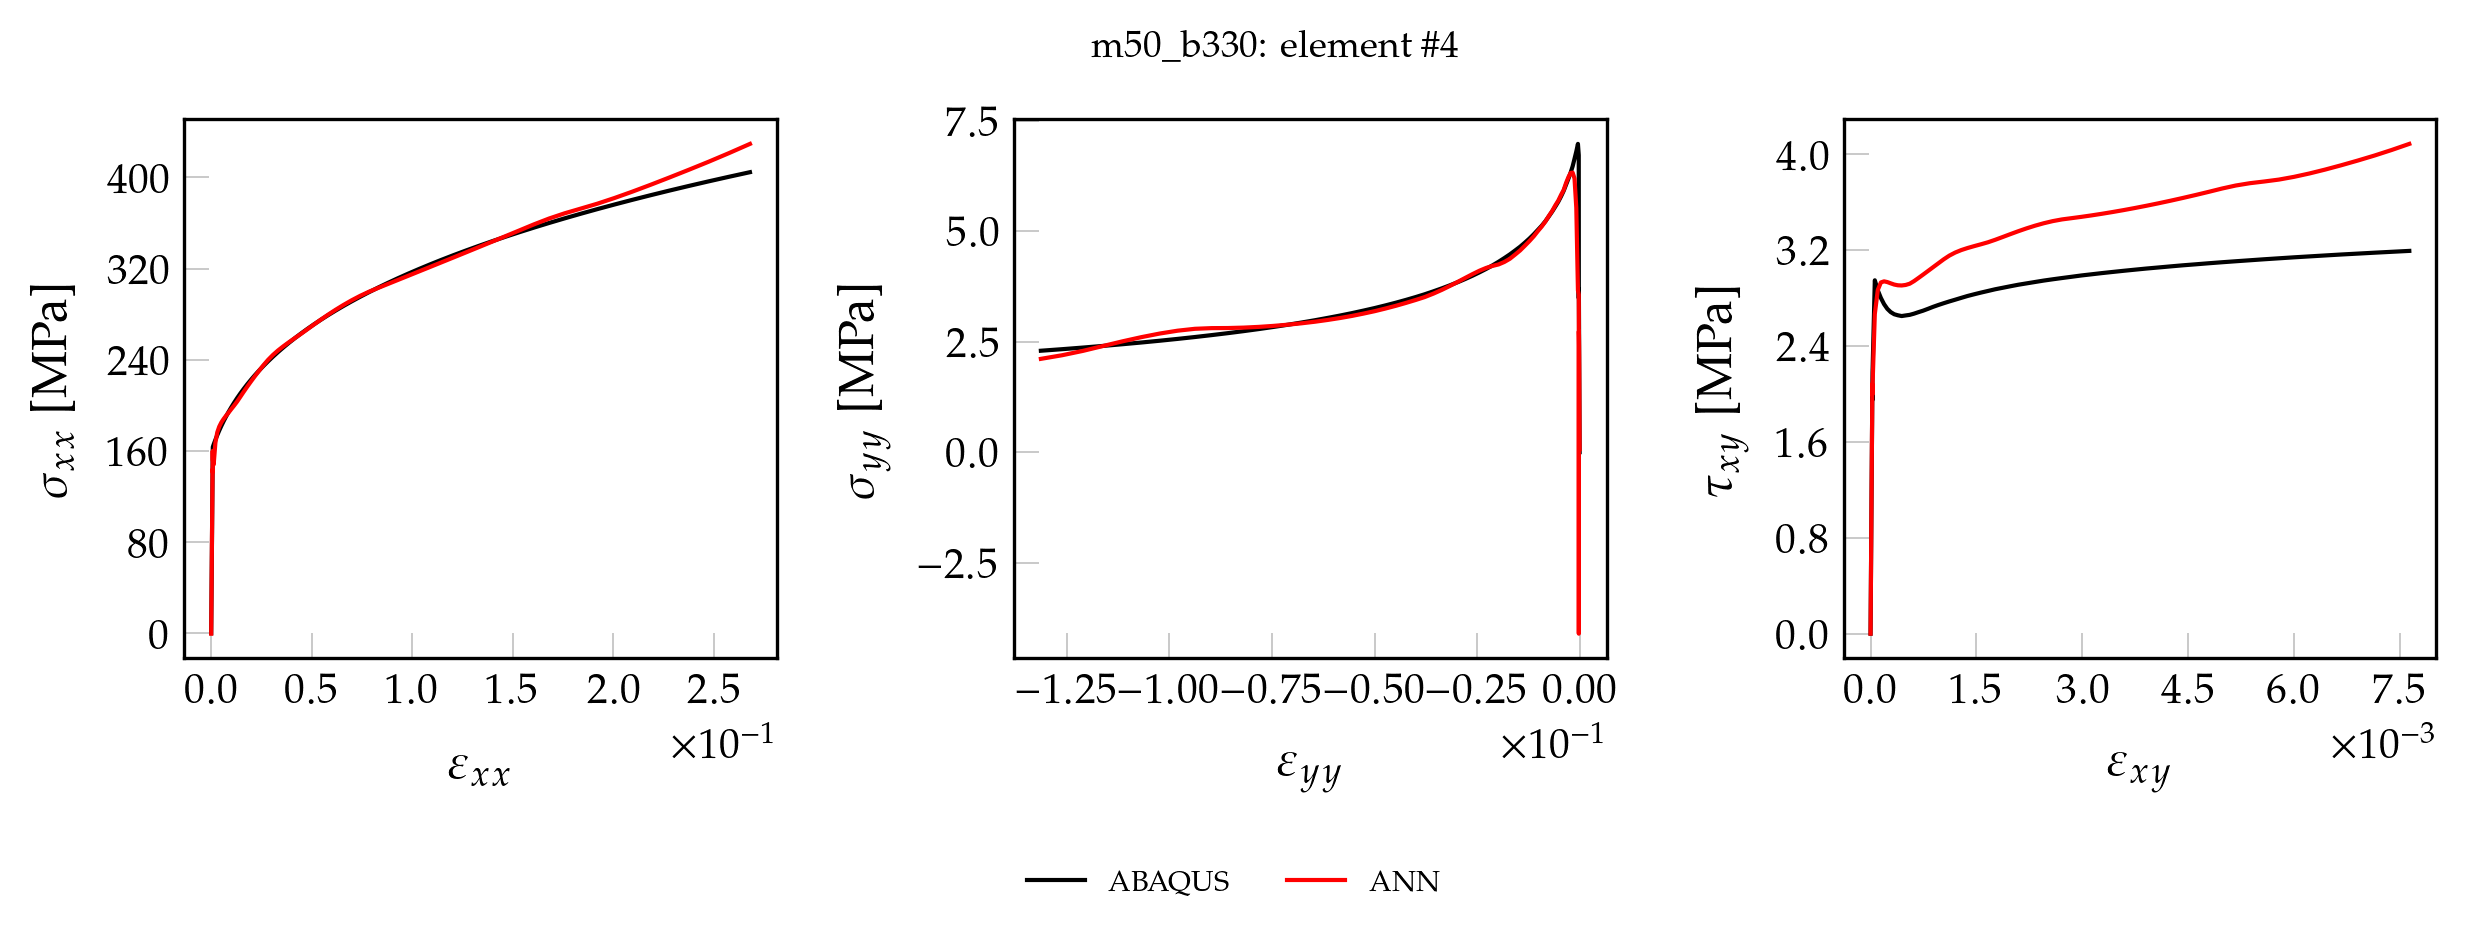

Data behind this chart, as committed beside it:
, exx_t, eyy_t, exy_t, sxx_t, syy_t, sxy_t, pred_x, pred_y, pred_xy
0, 0.000000000000, 0.000000000000, 0.000000000000, 0.000000000000, 0.000000000000, 0.000000000000, -2.364, 1.185, 0.000000000000
1, 0.00001903, -0.000005255, 0.000000561, 4.027, 0.1046, 0.04535, 1.765, 1.205, 0.00647
2, 0.00003806, -0.00001051, 0.000001123, 8.055, 0.2092, 0.0907, 5.919, 1.229, 0.05423
3, 0.00005708, -0.00001576, 0.000001684, 12.08, 0.3138, 0.136, 10.1, 1.258, 0.1022
4, 0.00007611, -0.00002102, 0.000002246, 16.11, 0.4184, 0.1814, 14.3, 1.286, 0.1505
5, 0.00009514, -0.00002628, 0.000002807, 20.14, 0.523, 0.2267, 18.51, 1.322, 0.1987
6, 0.0001142, -0.00003153, 0.000003369, 24.16, 0.6276, 0.2721, 22.72, 1.353, 0.247
7, 0.0001332, -0.00003679, 0.00000393, 28.19, 0.7322, 0.3174, 26.92, 1.385, 0.2952
8, 0.0001522, -0.00004204, 0.000004492, 32.22, 0.8369, 0.3628, 31.13, 1.417, 0.3435
9, 0.0001713, -0.0000473, 0.000005053, 36.25, 0.9415, 0.4081, 35.33, 1.449, 0.3917
10, 0.0001903, -0.00005255, 0.000005615, 40.27, 1.046, 0.4535, 39.54, 1.481, 0.44
11, 0.0002093, -0.00005781, 0.000006176, 44.3, 1.151, 0.4988, 43.74, 1.509, 0.4882
12, 0.0002283, -0.00006306, 0.000006738, 48.33, 1.255, 0.5442, 47.95, 1.544, 0.5365
13, 0.0002474, -0.00006832, 0.000007299, 52.35, 1.36, 0.5895, 52.15, 1.576, 0.5847
14, 0.0002664, -0.00007357, 0.000007861, 56.38, 1.464, 0.6349, 56.36, 1.608, 0.633
15, 0.0002854, -0.00007883, 0.000008422, 60.41, 1.569, 0.6802, 60.56, 1.641, 0.6812
16, 0.0003045, -0.00008408, 0.000008983, 64.44, 1.674, 0.7256, 64.77, 1.672, 0.7294
17, 0.0003235, -0.00008934, 0.000009545, 68.46, 1.778, 0.7709, 68.97, 1.704, 0.7777
18, 0.0003425, -0.00009459, 0.00001011, 72.49, 1.883, 0.8163, 73.18, 1.735, 0.8259
19, 0.0003615, -0.00009985, 0.00001067, 76.52, 1.988, 0.8616, 77.37, 1.764, 0.8741
20, 0.0003806, -0.0001051, 0.00001123, 80.55, 2.092, 0.907, 81.56, 1.797, 0.9221
21, 0.0003996, -0.0001104, 0.00001179, 84.57, 2.197, 0.9523, 85.75, 1.828, 0.9702
22, 0.0004186, -0.0001156, 0.00001235, 88.6, 2.301, 0.9977, 89.92, 1.858, 1.018
23, 0.0004376, -0.0001209, 0.00001291, 92.63, 2.406, 1.043, 94.09, 1.887, 1.066
24, 0.0004567, -0.0001261, 0.00001348, 96.65, 2.511, 1.088, 98.26, 1.917, 1.114
25, 0.0004757, -0.0001314, 0.00001404, 100.7, 2.615, 1.134, 102.4, 1.944, 1.162
26, 0.0004947, -0.0001366, 0.0000146, 104.7, 2.72, 1.179, 106.6, 1.969, 1.209
27, 0.0005138, -0.0001419, 0.00001516, 108.7, 2.824, 1.224, 110.7, 2, 1.257
28, 0.0005328, -0.0001471, 0.00001572, 112.8, 2.929, 1.27, 114.8, 2.027, 1.304
29, 0.0005518, -0.0001524, 0.00001628, 116.8, 3.034, 1.315, 119, 2.054, 1.352
30, 0.0005708, -0.0001577, 0.00001684, 120.8, 3.138, 1.36, 123.1, 2.08, 1.399
31, 0.0005899, -0.0001629, 0.00001741, 124.8, 3.243, 1.406, 127.2, 2.106, 1.446
32, 0.0006089, -0.0001682, 0.00001797, 128.9, 3.347, 1.451, 131.3, 2.131, 1.494
33, 0.0006279, -0.0001734, 0.00001853, 132.9, 3.452, 1.497, 135.4, 2.153, 1.541
34, 0.000647, -0.0001787, 0.00001909, 136.9, 3.557, 1.542, 139.5, 2.182, 1.588
35, 0.000666, -0.0001839, 0.00001965, 141, 3.661, 1.587, 143.6, 2.199, 1.635
36, 0.0006854, -0.0001896, 0.00002029, 145, 3.687, 1.639, 144.2, 0.7625, 1.662
37, 0.0007064, -0.0001968, 0.00002188, 149.4, 3.48, 1.768, 136.3, -3.783, 1.697
38, 0.0007284, -0.0001995, 0.00002484, 154.3, 4.375, 2.007, 153.3, 2.966, 2.013
39, 0.0007471, -0.0002015, 0.00002411, 158.4, 5.225, 1.947, 155.7, 3.029, 1.939
40, 0.0007932, -0.0002131, 0.00002802, 163.3, 6.716, 2.18, 162, 2.322, 2.223
41, 0.001223, -0.0004114, 0.00006043, 165.6, 6.971, 2.948, 158, 3.75, 2.851
42, 0.002082, -0.0008118, 0.0001028, 169.6, 6.799, 2.864, 169.5, 5.56, 2.91
43, 0.003005, -0.001244, 0.0001465, 173.7, 6.635, 2.801, 175.5, 6.499, 2.913
44, 0.00399, -0.001706, 0.0001915, 177.8, 6.464, 2.749, 179.7, 6.651, 2.908
45, 0.005041, -0.002201, 0.0002379, 181.9, 6.319, 2.71, 183.4, 6.595, 2.905
46, 0.006159, -0.002729, 0.0002859, 186, 6.185, 2.683, 187.1, 6.439, 2.905
47, 0.007347, -0.003291, 0.0003356, 190, 6.053, 2.665, 190.7, 6.25, 2.91
48, 0.008607, -0.003889, 0.0003873, 194.1, 5.909, 2.656, 194.4, 6.03, 2.919
49, 0.009946, -0.004526, 0.0004409, 198.1, 5.784, 2.65, 198.2, 5.859, 2.93
50, 0.01137, -0.005204, 0.000497, 202.2, 5.663, 2.655, 202.2, 5.673, 2.946
51, 0.01287, -0.005921, 0.0005552, 206.2, 5.554, 2.66, 206.3, 5.523, 2.966
52, 0.01446, -0.006682, 0.000616, 210.3, 5.442, 2.67, 210.5, 5.362, 2.989
53, 0.01614, -0.007486, 0.0006792, 214.3, 5.334, 2.682, 215, 5.229, 3.015
54, 0.01791, -0.008338, 0.0007451, 218.4, 5.224, 2.695, 219.4, 5.091, 3.042
55, 0.01978, -0.009236, 0.0008136, 222.4, 5.12, 2.71, 223.6, 4.973, 3.065
56, 0.02175, -0.01018, 0.000885, 226.4, 5.026, 2.726, 227.5, 4.872, 3.086
57, 0.02382, -0.01118, 0.0009593, 230.5, 4.927, 2.742, 231.3, 4.757, 3.104
58, 0.026, -0.01224, 0.001036, 234.5, 4.831, 2.757, 234.9, 4.655, 3.121
59, 0.02829, -0.01334, 0.001116, 238.6, 4.738, 2.772, 238.4, 4.572, 3.136
... 41 more rows
